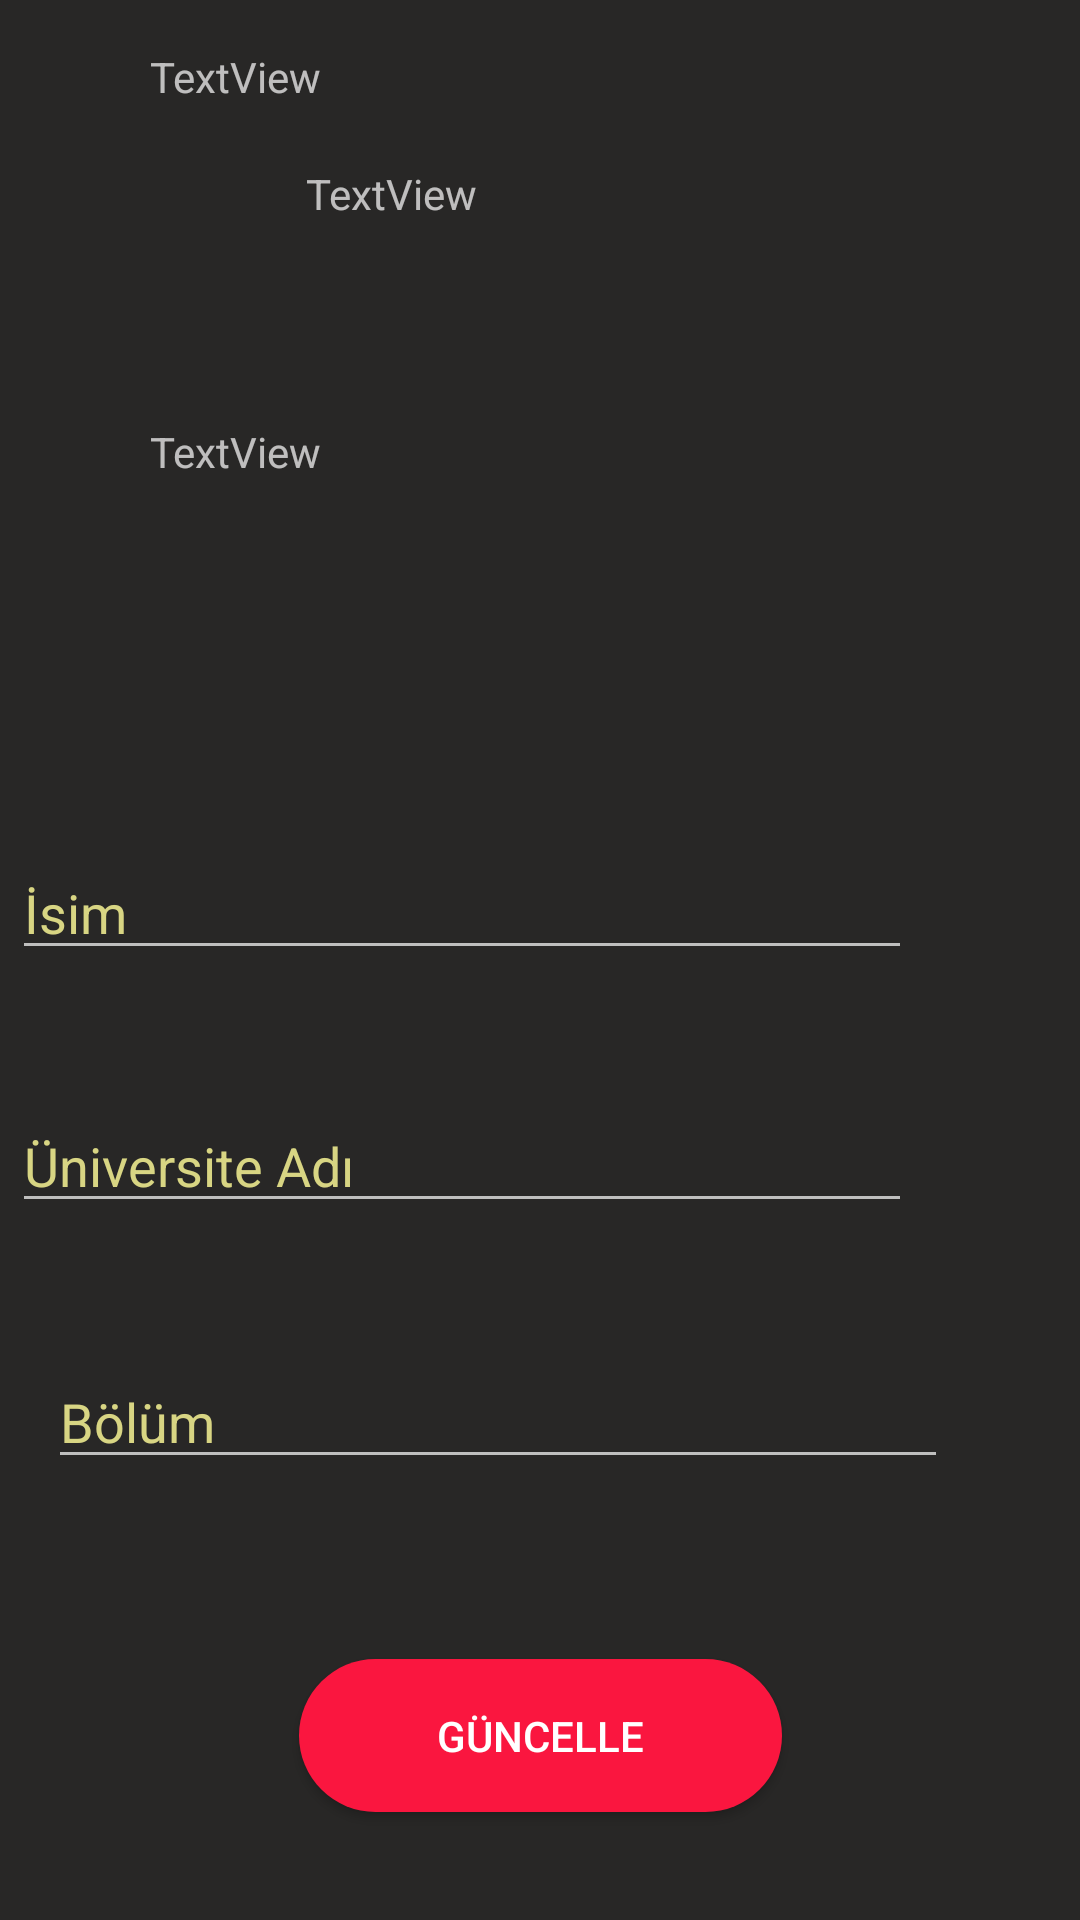

The Android layout XML behind this screen, and the referenced resources:
<!-- AndroidManifest.xml: application theme AppTheme.Dark -->
<!-- res/layout/activity_profil.xml -->
<?xml version="1.0" encoding="utf-8"?>
<android.support.constraint.ConstraintLayout xmlns:android="http://schemas.android.com/apk/res/android"
    xmlns:app="http://schemas.android.com/apk/res-auto"
    xmlns:tools="http://schemas.android.com/tools"
    android:layout_width="match_parent"
    android:layout_height="match_parent"
    tools:context=".ProfilActivity">

    <ImageView
        android:id="@+id/iv_Profil"
        android:layout_width="wrap_content"
        android:layout_height="wrap_content"
        android:layout_marginStart="16dp"
        android:layout_marginTop="16dp"
        android:layout_marginEnd="34dp"
        app:layout_constraintEnd_toStartOf="@+id/tv_isimProfil"
        app:layout_constraintStart_toStartOf="parent"
        app:layout_constraintTop_toTopOf="parent"
        tools:srcCompat="@tools:sample/avatars" />

    <TextView
        android:id="@+id/tv_isimProfil"
        android:layout_width="160dp"
        android:layout_height="30dp"
        android:layout_marginStart="34dp"
        android:layout_marginTop="16dp"
        android:layout_marginBottom="9dp"
        android:text="TextView"
        app:layout_constraintBottom_toTopOf="@+id/tv_uniAdiProfil"
        app:layout_constraintStart_toEndOf="@+id/iv_Profil"
        app:layout_constraintTop_toTopOf="parent" />

    <TextView
        android:id="@+id/tv_uniAdiProfil"
        android:layout_width="160dp"
        android:layout_height="30dp"
        android:layout_marginStart="34dp"
        android:layout_marginTop="9dp"
        android:layout_marginEnd="46dp"
        android:text="TextView"
        app:layout_constraintEnd_toEndOf="parent"
        app:layout_constraintStart_toEndOf="@+id/iv_Profil"
        app:layout_constraintTop_toBottomOf="@+id/tv_isimProfil" />

    <TextView
        android:id="@+id/tv_bolumProfil"
        android:layout_width="160dp"
        android:layout_height="30dp"
        android:layout_marginStart="34dp"
        android:layout_marginTop="13dp"
        android:layout_marginBottom="68dp"
        android:text="TextView"
        app:layout_constraintBottom_toTopOf="@+id/et_isimProfil"
        app:layout_constraintStart_toEndOf="@+id/iv_Profil"
        app:layout_constraintTop_toBottomOf="@+id/tv_uniAdiProfil" />

    <EditText
        android:id="@+id/et_isimProfil"
        android:layout_width="300dp"
        android:layout_height="wrap_content"
        android:layout_marginStart="16dp"
        android:layout_marginEnd="68dp"
        android:layout_marginBottom="43dp"
        android:hint="İsim"
        android:ems="10"
        android:inputType="textPersonName"
        app:layout_constraintBottom_toTopOf="@+id/et_uniAdiProfil"
        app:layout_constraintEnd_toEndOf="parent"
        app:layout_constraintStart_toStartOf="parent" />

    <EditText
        android:id="@+id/et_uniAdiProfil"
        android:layout_width="300dp"
        android:layout_height="wrap_content"
        android:layout_marginStart="16dp"
        android:layout_marginEnd="68dp"
        android:layout_marginBottom="44dp"
        android:ems="10"
        android:hint="Üniversite Adı"
        android:inputType="textPersonName"
        app:layout_constraintBottom_toTopOf="@+id/et_bolumProfil"
        app:layout_constraintEnd_toEndOf="parent"
        app:layout_constraintStart_toStartOf="parent" />

    <EditText
        android:id="@+id/et_bolumProfil"
        android:layout_width="300dp"
        android:layout_height="wrap_content"
        android:layout_marginStart="16dp"
        android:layout_marginEnd="68dp"
        android:layout_marginBottom="60dp"
        android:ems="10"
        android:hint="Bölüm"
        android:inputType="textPersonName"
        app:layout_constraintBottom_toTopOf="@+id/btn_guncelleProfil"
        app:layout_constraintEnd_toEndOf="parent"
        app:layout_constraintHorizontal_bias="0.0"
        app:layout_constraintStart_toStartOf="parent" />

    <Button
        android:id="@+id/btn_guncelleProfil"
        android:layout_width="161dp"
        android:layout_height="51dp"
        android:layout_marginStart="148dp"
        android:layout_marginEnd="148dp"
        android:layout_marginBottom="36dp"
        android:background="@drawable/button"
        android:text="Güncelle"
        app:layout_constraintBottom_toBottomOf="parent"
        app:layout_constraintEnd_toEndOf="parent"
        app:layout_constraintStart_toStartOf="parent" />

</android.support.constraint.ConstraintLayout>
<!-- resources referenced by this layout -->
<resources>
  <!-- drawable button (drawable) -->
  <?xml version="1.0" encoding="utf-8"?>
  <shape android:shape="rectangle" xmlns:android="http://schemas.android.com/apk/res/android">
  
      <corners android:radius="45sp"></corners>
      <solid android:color="@color/red_dikkatYazisi"></solid>
  
  </shape>
  <style name="AppTheme.Dark" parent="Theme.AppCompat.NoActionBar">
          <item name="android:windowDrawsSystemBarBackgrounds">true</item>
          <item name="android:windowContentTransitions">true</item>
          <item name="android:windowAllowEnterTransitionOverlap">true</item>
          <item name="android:windowAllowReturnTransitionOverlap">true</item>
          <item name="android:windowSharedElementEnterTransition">@android:transition/move</item>
          <item name="android:windowSharedElementExitTransition">@android:transition/move</item>
  
          <item name="android:windowNoTitle">true</item>
          <item name="android:windowActionBar">false</item>
  
          <item name="android:statusBarColor">@color/siyah</item>
  
          <item name="colorPrimary">@color/genel_ton_bg</item>
          <item name="colorPrimaryDark">@color/siyah</item>
          <item name="colorAccent">@color/yazi_vurgusu</item>
  
          <item name="android:windowBackground">@color/genel_ton_bg</item>
          <item name="android:textColorHint">@color/yazi_vurgusu</item>
  
      </style>
  <color name="red_dikkatYazisi">#FA163F</color>
  <color name="siyah">#04060F</color>
  <color name="genel_ton_bg">#282726</color>
  <color name="yazi_vurgusu">#D8D583</color>
</resources>
